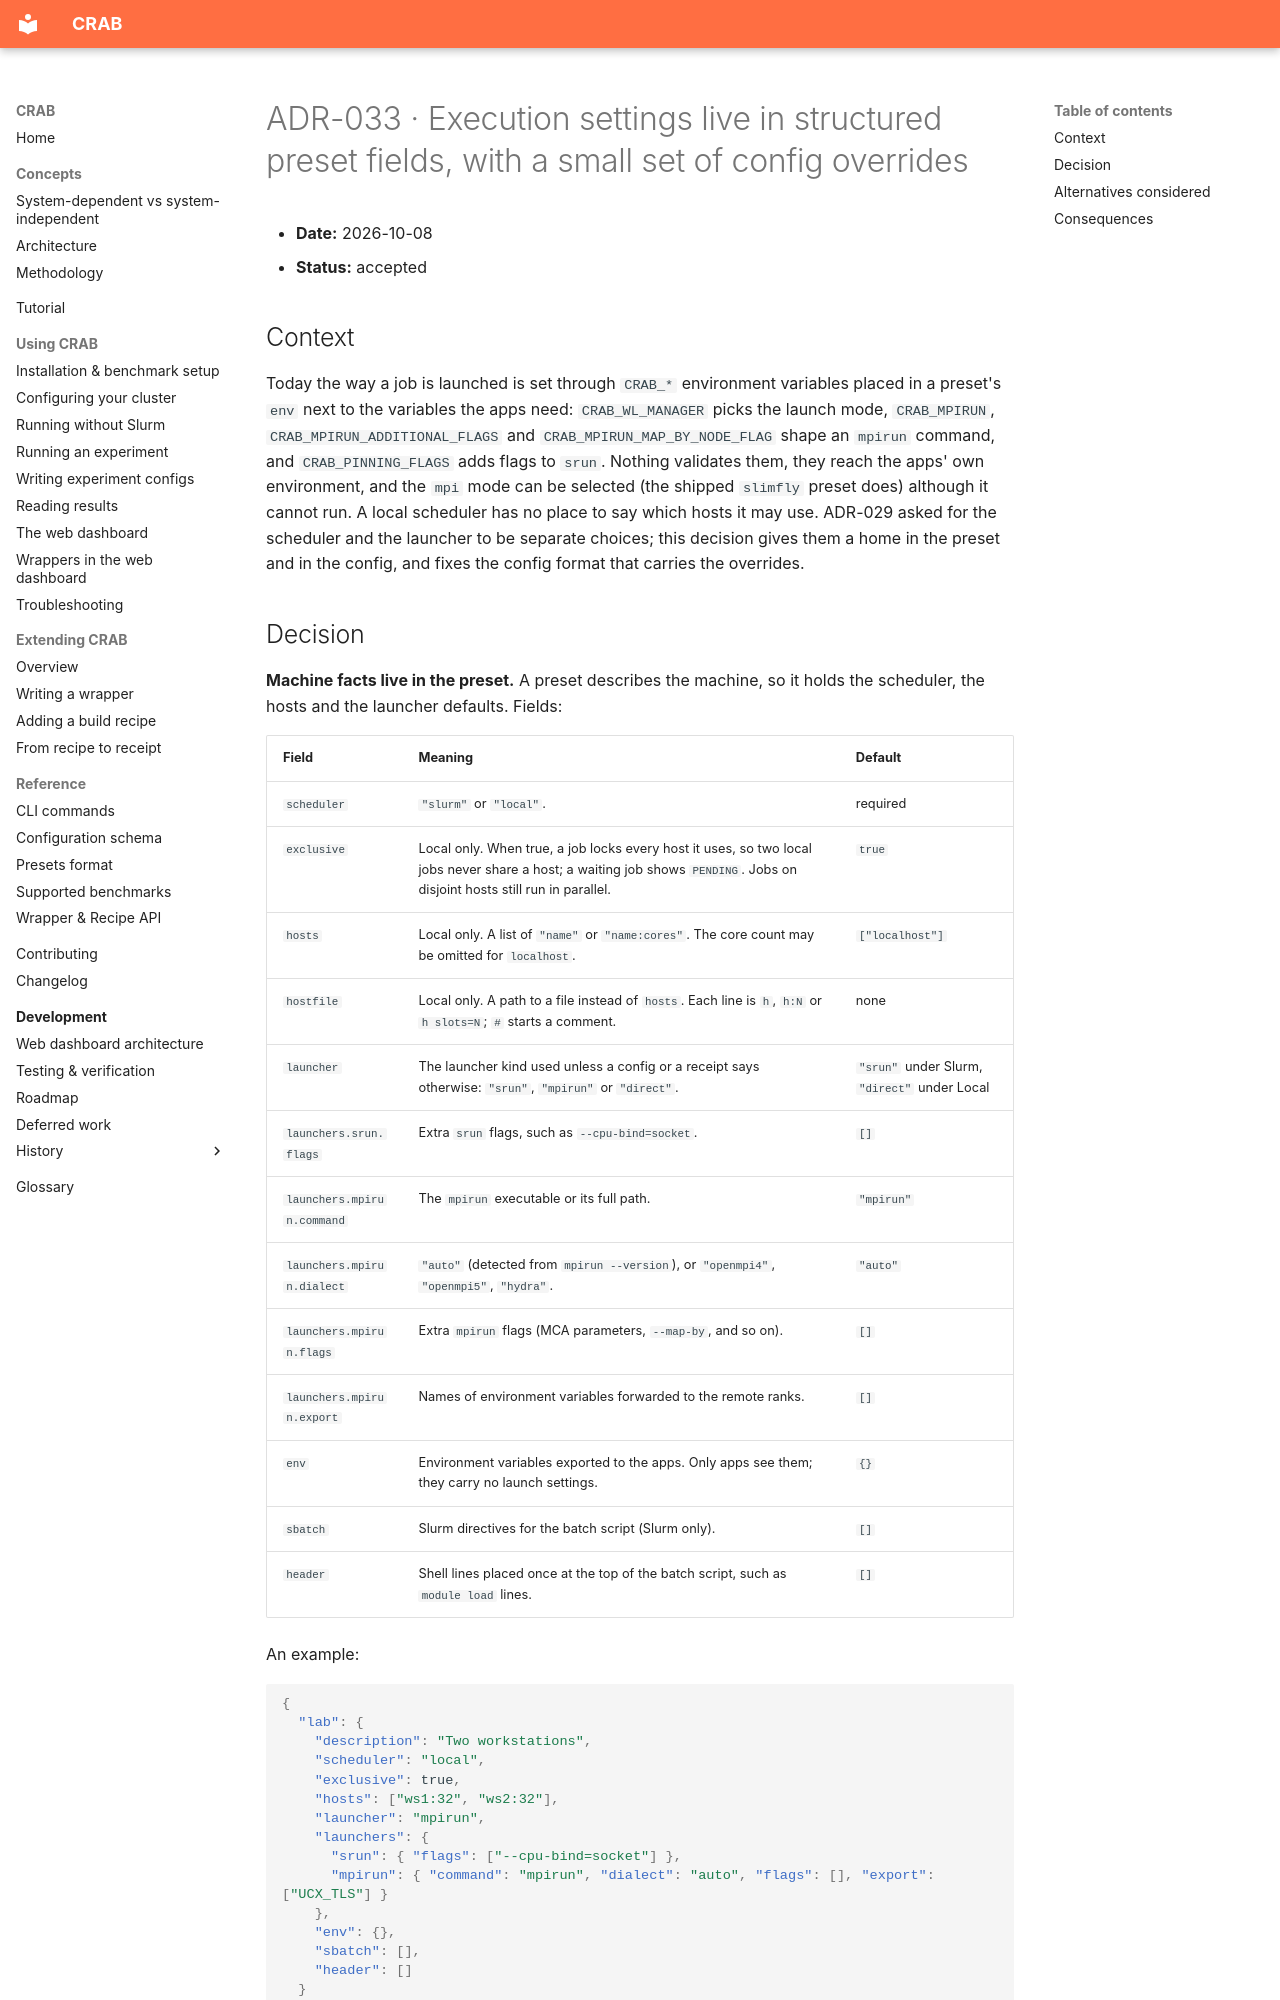

repository: HLC-Lab/CRAB · page: dev/dashboard/decisions/adr-033-execution-settings/index.html · generator: mkdocs

# ADR-033 · Execution settings live in structured preset fields, with a small set of config overrides

- **Date:** 2026-10-08
- **Status:** accepted

## Context

Today the way a job is launched is set through `CRAB_*` environment variables placed in a
preset's `env` next to the variables the apps need: `CRAB_WL_MANAGER` picks the launch mode,
`CRAB_MPIRUN`, `CRAB_MPIRUN_ADDITIONAL_FLAGS` and `CRAB_MPIRUN_MAP_BY_NODE_FLAG` shape an
`mpirun` command, and `CRAB_PINNING_FLAGS` adds flags to `srun`. Nothing validates them, they
reach the apps' own environment, and the `mpi` mode can be selected (the shipped `slimfly` preset
does) although it cannot run. A local scheduler has no place to say which hosts it may use.
ADR-029 asked for the scheduler and the launcher to be separate choices; this decision gives
them a home in the preset and in the config, and fixes the config format that carries the
overrides.
